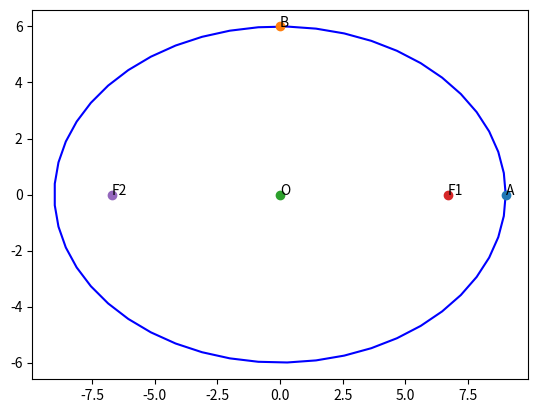

Generate this figure with matplotlib: (Note: this script raises an exception after producing the figure.)
# -*- coding: utf-8 -*-
"""Assignment-6.ipynb

Automatically generated by Colaboratory.

Original file is located at
    https://colab.research.google.com/<link-removed>
"""

# -*- coding: utf-8 -*-

"""ellipse.ipynb

Automatically generated by Colaboratory.

Original file is located at
    https://colab.research.google.com/<link-removed>
"""

#Functions related to line
import numpy as np

def dir_vec(A,B):
  return B-A

def norm_vec(A,B):
  return np.matmul(omat, dir_vec(A,B))

  #Orthogonal matrix
omat = np.array([[0,1],[-1,0]])

#Generate line points
def line_gen(A,B):
  len =10
  dim = A.shape[0]
  x_AB = np.zeros((dim,len))
  lam_1 = np.linspace(0,1,len)
  for i in range(len):
    temp1 = A + lam_1[i]*(B-A)
    x_AB[:,i]= temp1.T
  return x_AB

def line_dir_pt(m,A,k1,k2):
  len = 10
  dim = A.shape[0]
  x_AB = np.zeros((dim,len))
  lam_1 = np.linspace(k1,k2,len)
  for i in range(len):
    temp1 = A + lam_1[i]*m
    x_AB[:,i]= temp1.T
  return x_AB


#Intersection of two lines
def line_intersect(n1,A1,n2,A2):
  N=np.vstack((n1,n2))
  p = np.zeros(2)
  p[0] = n1@A1
  p[1] = n2@A2
  #Intersection
  P=np.linalg.inv(N)@p
  return P

#Intersection of two lines
def perp_foot(n,cn,P):
  m = omat@n
  N=np.block([[n],[m]])
  p = np.zeros(2)
  p[0] = cn
  p[1] = m@P
  #Intersection
  x_0=np.linalg.inv(N)@p
  return x_0

#Functions related to triangle
import numpy as np

#Triangle vertices
def tri_vert(a,b,c):
  p = (a**2 + c**2-b**2 )/(2*a)
  q = np.sqrt(c**2-p**2)
  A = np.array([p,q]) 
  B = np.array([0,0]) 
  C = np.array([a,0]) 
  return  A,B,C

#Foot of the Altitude
def alt_foot(A,B,C):
  m = B-C
  n = np.matmul(omat,m) 
  N=np.vstack((m,n))
  p = np.zeros(2)
  p[0] = m@A 
  p[1] = n@B
  #Intersection
  P=np.linalg.inv(N.T)@p
  return P


#Radius and centre of the circumcircle
#of triangle ABC
def ccircle(A,B,C):
  p = np.zeros(2)
  n1 = dir_vec(B,A)
  p[0] = 0.5*(np.linalg.norm(A)**2-np.linalg.norm(B)**2)
  n2 = dir_vec(C,B)
  p[1] = 0.5*(np.linalg.norm(B)**2-np.linalg.norm(C)**2)
  #Intersection
  N=np.vstack((n1,n2))
  O=np.linalg.inv(N)@p
  r = np.linalg.norm(A -O)
  return O,r

#Radius and centre of the incircle
#of triangle ABC
def icircle(A,B,C):
  k1 = 1
  k2 = 1
  p = np.zeros(2)
  t = norm_vec(B,C)
  n1 = t/np.linalg.norm(t)
  t = norm_vec(C,A)
  n2 = t/np.linalg.norm(t)
  t = norm_vec(A,B)
  n3 = t/np.linalg.norm(t)
  p[0] = n1@B- k1*n2@C
  p[1] = n2@C- k2*n3@A
  N=np.vstack((n1-k1*n2,n2-k2*n3))
  I=np.matmul(np.linalg.inv(N),p)
  r = n1@(I-B)
  #Intersection
  return I,r
#Functions related to conics
import numpy as np

#Generating points on a circle
def circ_gen(O,r):
	len = 50
	theta = np.linspace(0,2*np.pi,len)
	x_circ = np.zeros((2,len))
	x_circ[0,:] = r*np.cos(theta)
	x_circ[1,:] = r*np.sin(theta)
	x_circ = (x_circ.T + O).T
	return x_circ

#Generating points on an ellipse
def ellipse_gen(a,b):
	len = 50
	theta = np.linspace(0,2*np.pi,len)
	x_ellipse = np.zeros((2,len))
	x_ellipse[0,:] = a*np.cos(theta)
	x_ellipse[1,:] = b*np.sin(theta)
	return x_ellipse

  #Generating points on a parabola
def parab_gen(y,a):
	x = y**2/a
	return x

#Generating points on a standard hyperbola 
def hyper_gen(y):
	x = np.sqrt(1+y**2)
	return x


import numpy as np
import matplotlib.pyplot as plt

O = np.array(([0,0]))

def ellipse_gen(a,b):
	len = 50
	theta = np.linspace(0,2*np.pi,len)
	x_ellipse = np.zeros((2,len))
	x_ellipse[0,:] = a*np.cos(theta)
	x_ellipse[1,:] = b*np.sin(theta)
	x_ellipse = (x_ellipse.T + O).T
	return x_ellipse

#Standard Ellipse
a = 9
b = 6
x = ellipse_gen(a,b)
c = 6.7082

#Vertices
A1 = np.array([a,0])
A2 = -A1
B1 = np.array([0,b])
B2 = -B1
F1 = np.array([c,0])
F2 = -F1

#Plotting the ellipse
plt.plot(x[0,:],x[1,:],'b' ,label='ellipse')


#Labelling points
plt.plot(9,0,'o')
plt.text(9 ,0,'A')
plt.plot(0,6, 'o')
plt.text(0,6,'B')
plt.plot(0,0, 'o')
plt.text(0,0,'O')
plt.plot(6.7,0,'o')
plt.text(6.7,0,'F1')
plt.plot(-6.7,0,'o')
plt.text(-6.7,0,'F2')
plt.plot(6.7,4,'F1')
pli.text(6.7,4,'L')

#Plotting line OF1
O=np.array([0,0])
F1=np.array([c,0])
OF1 = line_gen(O,F1)
plt.plot(OF1[0,:],OF1[1,:],'g',label='Foci')

#Plotting line OF2
O=np.array([0,0])
F2=np.array([-c,0])
OF2 = line_gen(O,F2)
plt.plot(OF2[0,:],OF2[1,:],'g',label='Foci')
 


plt.xlabel('$x$')
plt.ylabel('$y$')
plt.legend(loc='best')
plt.grid() # minor
plt.axis('equal')

plt.show()

# -*- coding: utf-8 -*-

"""ellipse.ipynb

Automatically generated by Colaboratory.

Original file is located at
    https://colab.research.google.com/<link-removed>
"""

#Functions related to line
import numpy as np

def dir_vec(A,B):
  return B-A

def norm_vec(A,B):
  return np.matmul(omat, dir_vec(A,B))

  #Orthogonal matrix
omat = np.array([[0,1],[-1,0]])

#Generate line points
def line_gen(A,B):
  len =10
  dim = A.shape[0]
  x_AB = np.zeros((dim,len))
  lam_1 = np.linspace(0,1,len)
  for i in range(len):
    temp1 = A + lam_1[i]*(B-A)
    x_AB[:,i]= temp1.T
  return x_AB

def line_dir_pt(m,A,k1,k2):
  len = 10
  dim = A.shape[0]
  x_AB = np.zeros((dim,len))
  lam_1 = np.linspace(k1,k2,len)
  for i in range(len):
    temp1 = A + lam_1[i]*m
    x_AB[:,i]= temp1.T
  return x_AB


#Intersection of two lines
def line_intersect(n1,A1,n2,A2):
  N=np.vstack((n1,n2))
  p = np.zeros(2)
  p[0] = n1@A1
  p[1] = n2@A2
  #Intersection
  P=np.linalg.inv(N)@p
  return P

#Intersection of two lines
def perp_foot(n,cn,P):
  m = omat@n
  N=np.block([[n],[m]])
  p = np.zeros(2)
  p[0] = cn
  p[1] = m@P
  #Intersection
  x_0=np.linalg.inv(N)@p
  return x_0

#Functions related to triangle
import numpy as np

#Triangle vertices
def tri_vert(a,b,c):
  p = (a**2 + c**2-b**2 )/(2*a)
  q = np.sqrt(c**2-p**2)
  A = np.array([p,q]) 
  B = np.array([0,0]) 
  C = np.array([a,0]) 
  return  A,B,C

#Foot of the Altitude
def alt_foot(A,B,C):
  m = B-C
  n = np.matmul(omat,m) 
  N=np.vstack((m,n))
  p = np.zeros(2)
  p[0] = m@A 
  p[1] = n@B
  #Intersection
  P=np.linalg.inv(N.T)@p
  return P


#Radius and centre of the circumcircle
#of triangle ABC
def ccircle(A,B,C):
  p = np.zeros(2)
  n1 = dir_vec(B,A)
  p[0] = 0.5*(np.linalg.norm(A)**2-np.linalg.norm(B)**2)
  n2 = dir_vec(C,B)
  p[1] = 0.5*(np.linalg.norm(B)**2-np.linalg.norm(C)**2)
  #Intersection
  N=np.vstack((n1,n2))
  O=np.linalg.inv(N)@p
  r = np.linalg.norm(A -O)
  return O,r

#Radius and centre of the incircle
#of triangle ABC
def icircle(A,B,C):
  k1 = 1
  k2 = 1
  p = np.zeros(2)
  t = norm_vec(B,C)
  n1 = t/np.linalg.norm(t)
  t = norm_vec(C,A)
  n2 = t/np.linalg.norm(t)
  t = norm_vec(A,B)
  n3 = t/np.linalg.norm(t)
  p[0] = n1@B- k1*n2@C
  p[1] = n2@C- k2*n3@A
  N=np.vstack((n1-k1*n2,n2-k2*n3))
  I=np.matmul(np.linalg.inv(N),p)
  r = n1@(I-B)
  #Intersection
  return I,r
#Functions related to conics
import numpy as np

#Generating points on a circle
def circ_gen(O,r):
	len = 50
	theta = np.linspace(0,2*np.pi,len)
	x_circ = np.zeros((2,len))
	x_circ[0,:] = r*np.cos(theta)
	x_circ[1,:] = r*np.sin(theta)
	x_circ = (x_circ.T + O).T
	return x_circ

#Generating points on an ellipse
def ellipse_gen(a,b):
	len = 50
	theta = np.linspace(0,2*np.pi,len)
	x_ellipse = np.zeros((2,len))
	x_ellipse[0,:] = a*np.cos(theta)
	x_ellipse[1,:] = b*np.sin(theta)
	return x_ellipse

  #Generating points on a parabola
def parab_gen(y,a):
	x = y**2/a
	return x

#Generating points on a standard hyperbola 
def hyper_gen(y):
	x = np.sqrt(1+y**2)
	return x


import numpy as np
import matplotlib.pyplot as plt

O = np.array(([0,0]))

def ellipse_gen(a,b):
	len = 50
	theta = np.linspace(0,2*np.pi,len)
	x_ellipse = np.zeros((2,len))
	x_ellipse[0,:] = a*np.cos(theta)
	x_ellipse[1,:] = b*np.sin(theta)
	x_ellipse = (x_ellipse.T + O).T
	return x_ellipse

#Standard Ellipse
a = 9
b = 6
x = ellipse_gen(a,b)
c = 6.7082

#Vertices
A1 = np.array([a,0])
A2 = -A1
B1 = np.array([0,b])
B2 = -B1
F1 = np.array([c,0])
F2 = -F1

#Plotting the ellipse
plt.plot(x[0,:],x[1,:],'b' ,label='ellipse')


#Labelling points
plt.plot(9,0,'o')
plt.text(9 ,0,'A')
plt.plot(0,6, 'o')
plt.text(0,6,'B')
plt.plot(0,0, 'o')
plt.text(0,0,'O')
plt.plot(6.7,0,'o')
plt.text(6.7,0,'F1')
plt.plot(-6.7,0,'o')
plt.text(-6.7,0,'F2')
plt.plot(6.7,4,'F1')
pli.text(6.7,4,'L')

#Plotting line OF1
O=np.array([0,0])
F1=np.array([c,0])
OF1 = line_gen(O,F1)
plt.plot(OF1[0,:],OF1[1,:],'g',label='Foci')

#Plotting line OF2
O=np.array([0,0])
F2=np.array([-c,0])
OF2 = line_gen(O,F2)
plt.plot(OF2[0,:],OF2[1,:],'g',label='Foci')
 


plt.xlabel('$x$')
plt.ylabel('$y$')
plt.legend(loc='best')
plt.grid() # minor
plt.axis('equal')

plt.show()

# -*- coding: utf-8 -*-

"""ellipse.ipynb

Automatically generated by Colaboratory.

Original file is located at
    https://colab.research.google.com/<link-removed>
"""

#Functions related to line
import numpy as np

def dir_vec(A,B):
  return B-A

def norm_vec(A,B):
  return np.matmul(omat, dir_vec(A,B))

  #Orthogonal matrix
omat = np.array([[0,1],[-1,0]])

#Generate line points
def line_gen(A,B):
  len =10
  dim = A.shape[0]
  x_AB = np.zeros((dim,len))
  lam_1 = np.linspace(0,1,len)
  for i in range(len):
    temp1 = A + lam_1[i]*(B-A)
    x_AB[:,i]= temp1.T
  return x_AB

def line_dir_pt(m,A,k1,k2):
  len = 10
  dim = A.shape[0]
  x_AB = np.zeros((dim,len))
  lam_1 = np.linspace(k1,k2,len)
  for i in range(len):
    temp1 = A + lam_1[i]*m
    x_AB[:,i]= temp1.T
  return x_AB


#Intersection of two lines
def line_intersect(n1,A1,n2,A2):
  N=np.vstack((n1,n2))
  p = np.zeros(2)
  p[0] = n1@A1
  p[1] = n2@A2
  #Intersection
  P=np.linalg.inv(N)@p
  return P

#Intersection of two lines
def perp_foot(n,cn,P):
  m = omat@n
  N=np.block([[n],[m]])
  p = np.zeros(2)
  p[0] = cn
  p[1] = m@P
  #Intersection
  x_0=np.linalg.inv(N)@p
  return x_0

#Functions related to triangle
import numpy as np

#Triangle vertices
def tri_vert(a,b,c):
  p = (a**2 + c**2-b**2 )/(2*a)
  q = np.sqrt(c**2-p**2)
  A = np.array([p,q]) 
  B = np.array([0,0]) 
  C = np.array([a,0]) 
  return  A,B,C

#Foot of the Altitude
def alt_foot(A,B,C):
  m = B-C
  n = np.matmul(omat,m) 
  N=np.vstack((m,n))
  p = np.zeros(2)
  p[0] = m@A 
  p[1] = n@B
  #Intersection
  P=np.linalg.inv(N.T)@p
  return P


#Radius and centre of the circumcircle
#of triangle ABC
def ccircle(A,B,C):
  p = np.zeros(2)
  n1 = dir_vec(B,A)
  p[0] = 0.5*(np.linalg.norm(A)**2-np.linalg.norm(B)**2)
  n2 = dir_vec(C,B)
  p[1] = 0.5*(np.linalg.norm(B)**2-np.linalg.norm(C)**2)
  #Intersection
  N=np.vstack((n1,n2))
  O=np.linalg.inv(N)@p
  r = np.linalg.norm(A -O)
  return O,r

#Radius and centre of the incircle
#of triangle ABC
def icircle(A,B,C):
  k1 = 1
  k2 = 1
  p = np.zeros(2)
  t = norm_vec(B,C)
  n1 = t/np.linalg.norm(t)
  t = norm_vec(C,A)
  n2 = t/np.linalg.norm(t)
  t = norm_vec(A,B)
  n3 = t/np.linalg.norm(t)
  p[0] = n1@B- k1*n2@C
  p[1] = n2@C- k2*n3@A
  N=np.vstack((n1-k1*n2,n2-k2*n3))
  I=np.matmul(np.linalg.inv(N),p)
  r = n1@(I-B)
  #Intersection
  return I,r
#Functions related to conics
import numpy as np

#Generating points on a circle
def circ_gen(O,r):
	len = 50
	theta = np.linspace(0,2*np.pi,len)
	x_circ = np.zeros((2,len))
	x_circ[0,:] = r*np.cos(theta)
	x_circ[1,:] = r*np.sin(theta)
	x_circ = (x_circ.T + O).T
	return x_circ

#Generating points on an ellipse
def ellipse_gen(a,b):
	len = 50
	theta = np.linspace(0,2*np.pi,len)
	x_ellipse = np.zeros((2,len))
	x_ellipse[0,:] = a*np.cos(theta)
	x_ellipse[1,:] = b*np.sin(theta)
	return x_ellipse

  #Generating points on a parabola
def parab_gen(y,a):
	x = y**2/a
	return x

#Generating points on a standard hyperbola 
def hyper_gen(y):
	x = np.sqrt(1+y**2)
	return x


import numpy as np
import matplotlib.pyplot as plt

O = np.array(([0,0]))

def ellipse_gen(a,b):
	len = 50
	theta = np.linspace(0,2*np.pi,len)
	x_ellipse = np.zeros((2,len))
	x_ellipse[0,:] = a*np.cos(theta)
	x_ellipse[1,:] = b*np.sin(theta)
	x_ellipse = (x_ellipse.T + O).T
	return x_ellipse

#Standard Ellipse
a = 9
b = 6
x = ellipse_gen(a,b)
c = 6.7082

#Vertices
A1 = np.array([a,0])
A2 = -A1
B1 = np.array([0,b])
B2 = -B1
F1 = np.array([c,0])
F2 = -F1

#Plotting the ellipse
plt.plot(x[0,:],x[1,:],'b' ,label='ellipse')


#Labelling points
plt.plot(9,0,'o')
plt.text(9 ,0,'A')
plt.plot(0,6, 'o')
plt.text(0,6,'B')
plt.plot(0,0, 'o')
plt.text(0,0,'O')
plt.plot(6.7,0,'o')
plt.text(6.7,0,'F1')
plt.plot(-6.7,0,'o')
plt.text(-6.7,0,'F2')

#Plotting line OF1
O=np.array([0,0])
F1=np.array([c,0])
OF1 = line_gen(O,F1)
plt.plot(OF1[0,:],OF1[1,:],'g',label='Foci')

#Plotting line OF2
O=np.array([0,0])
F2=np.array([-c,0])
OF2 = line_gen(O,F2)
plt.plot(OF2[0,:],OF2[1,:],'g',label='Foci')
 

plt.xlabel('$x$')
plt.ylabel('$y$')
plt.legend(loc='best')
plt.grid() # minor
plt.axis('equal')

plt.show()